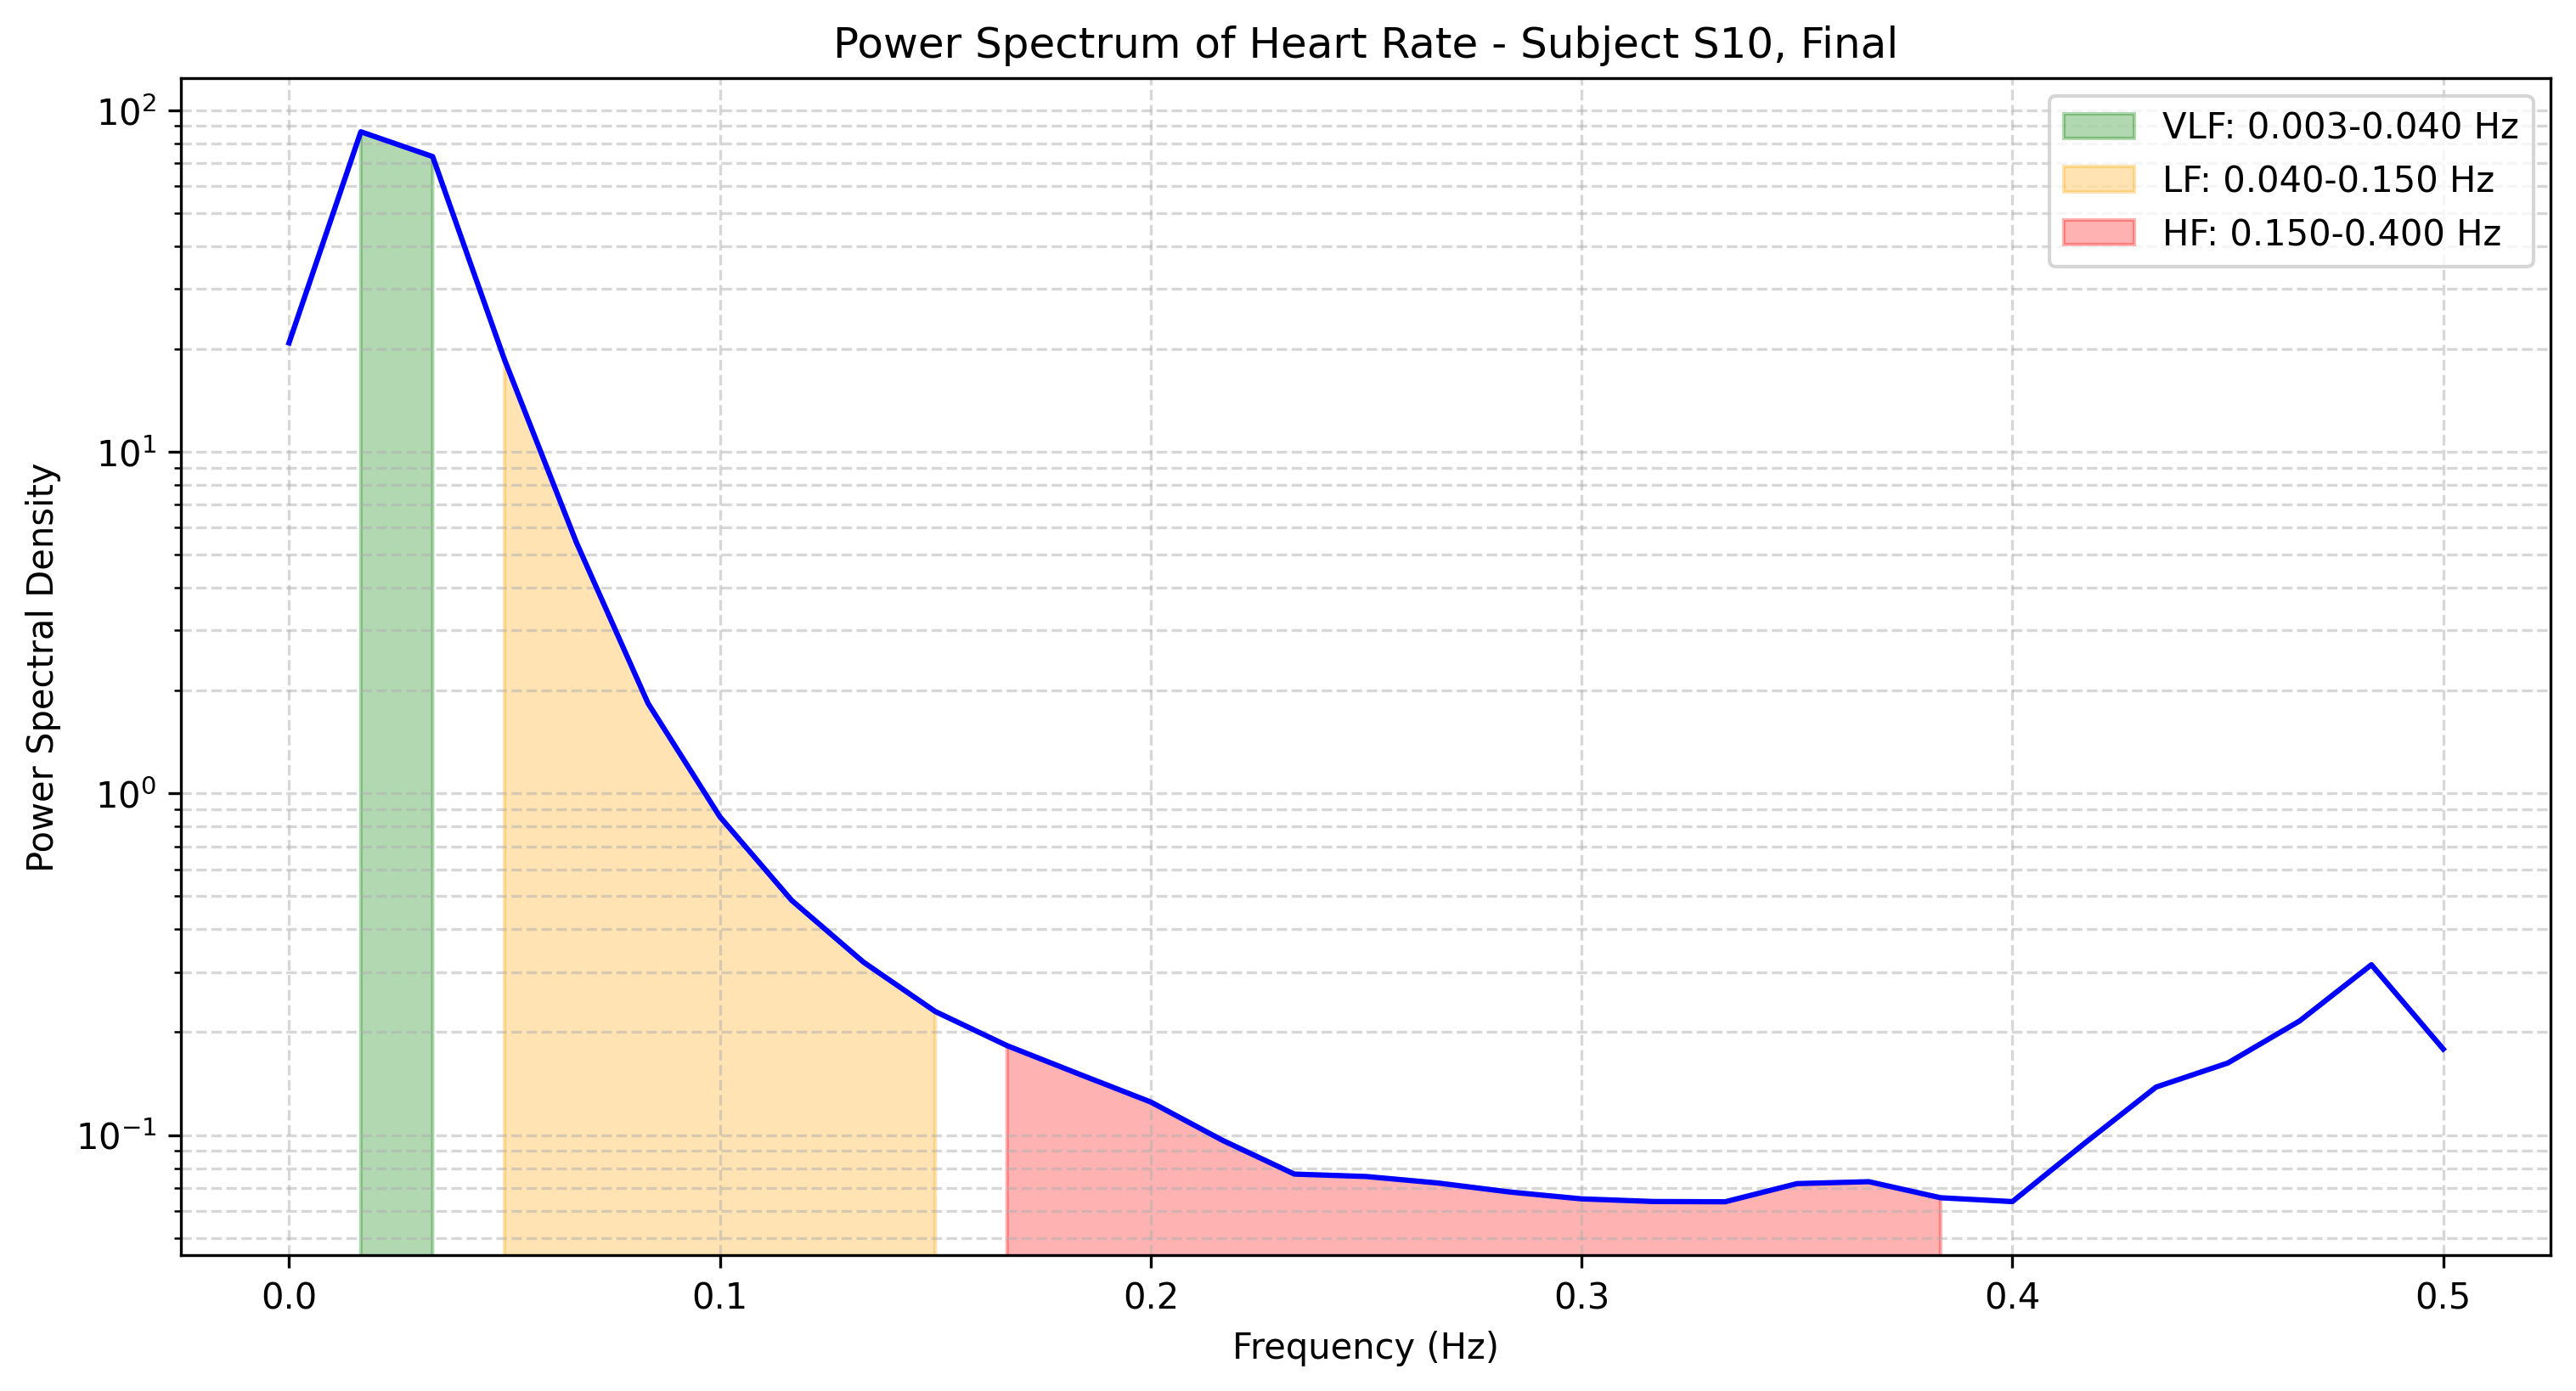

Values plotted in this chart, from the file beside it:
frequency, power
0.0, 20.86
0.01667, 86.56
0.03333, 73.24
0.05, 18.64
0.06667, 5.443
0.08333, 1.835
0.1, 0.8544
0.1167, 0.4864
0.1333, 0.3207
0.15, 0.2299
0.1667, 0.1826
0.1833, 0.1509
0.2, 0.1249
0.2167, 0.09648
0.2333, 0.07683
0.25, 0.0756
0.2667, 0.07234
0.2833, 0.06808
0.3, 0.06501
0.3167, 0.06386
0.3333, 0.06375
0.35, 0.07205
0.3667, 0.07299
0.3833, 0.0655
0.4, 0.06383
0.4167, 0.09437
0.4333, 0.1381
0.45, 0.1625
0.4667, 0.2157
0.4833, 0.3151
0.5, 0.1785
